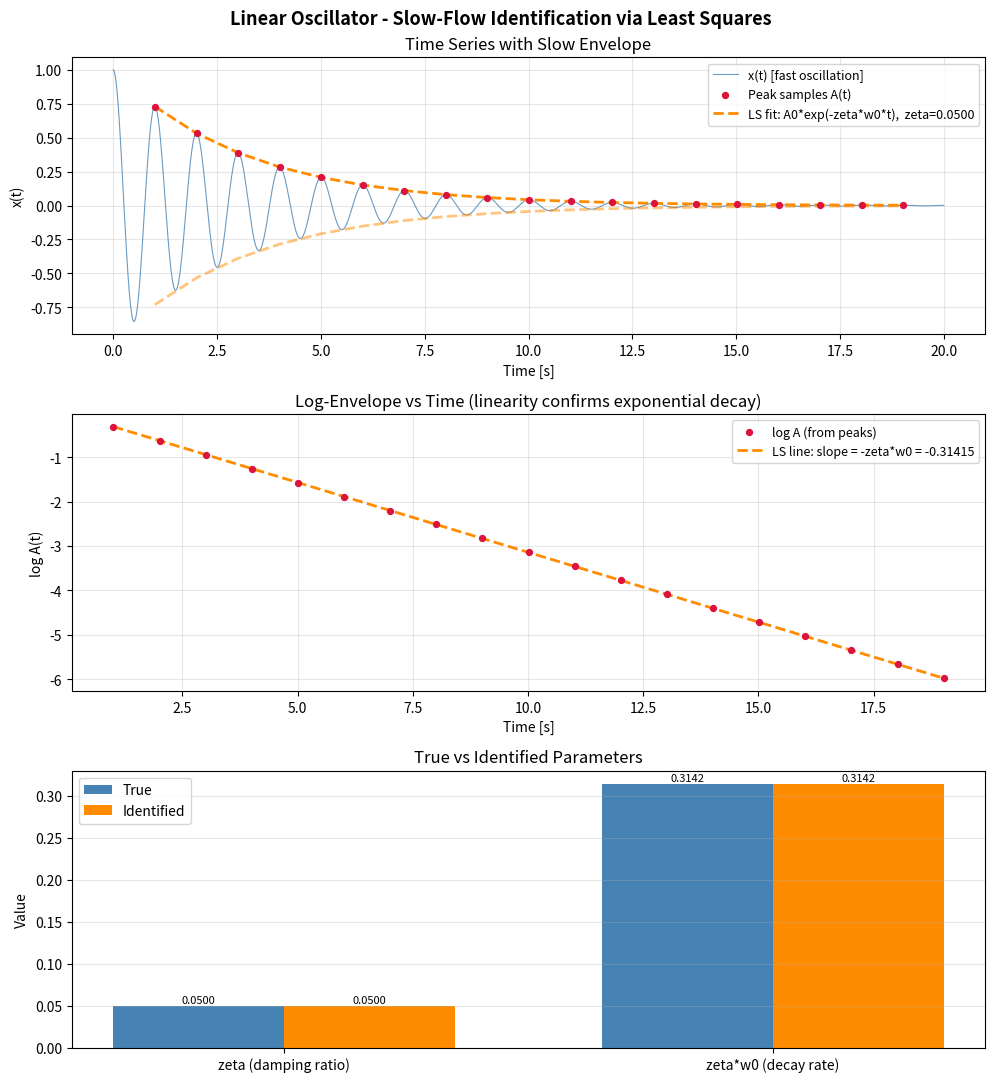

Python code for this plot:
import numpy as np
import matplotlib.pyplot as plt
from scipy.signal import find_peaks

#=================================
# system parameters
#=================================
omega_n         = 2 * np.pi
zeta            = 0.05
x0, v0         = 1.0, 0.0
decay_rate_true = zeta * omega_n

#=================================
# RK4 simulation of: x'' + 2*zeta*w0*x' + w0^2*x = 0
#=================================
def ode_rhs(state, omega_n, zeta):
    x, v  = state
    x_dot = v
    v_dot = -(omega_n**2) * x - 2 * zeta * omega_n * v
    return np.array([x_dot, v_dot])

def rk4_step(state, dt, omega_n, zeta):
    k1 = ode_rhs(state,           omega_n, zeta)
    k2 = ode_rhs(state + dt/2*k1, omega_n, zeta)
    k3 = ode_rhs(state + dt/2*k2, omega_n, zeta)
    k4 = ode_rhs(state + dt*k3,   omega_n, zeta)
    return state + (dt/6) * (k1 + 2*k2 + 2*k3 + k4)

dt    = 0.005
t_end = 20.0
t     = np.arange(0, t_end, dt)
N     = len(t)

states    = np.zeros((N, 2))
states[0] = [x0, v0]

for i in range(1, N):
    states[i] = rk4_step(states[i-1], dt, omega_n, zeta)

x = states[:, 0]
v = states[:, 1]

#=================================
# extract slow envelope via local maxima of x(t)
#=================================
peak_indices, _ = find_peaks(x, height=0)
t_peaks         = t[peak_indices]
A_peaks         = x[peak_indices]

#=================================
# log-linearise and fit with least squares
# MMS slow flow: A(t) = A0 * exp(-zeta*w0*t)
# log(A) = log(A0) - zeta*w0*t  =>  straight line in t
# LS recovers slope = -zeta*w0
#=================================
y   = np.log(A_peaks)
Phi = np.column_stack([np.ones_like(t_peaks), t_peaks])

coeffs, _, _, _ = np.linalg.lstsq(Phi, y, rcond=None)
c0_fit, c1_fit  = coeffs

A0_identified         = np.exp(c0_fit)
decay_rate_identified = -c1_fit
zeta_identified       = decay_rate_identified / omega_n

print("\n--- Parameter Identification Results ---")
print(f"  True   decay rate (zeta*w0) : {decay_rate_true:.5f} rad/s")
print(f"  Fitted decay rate (zeta*w0) : {decay_rate_identified:.5f} rad/s")
print(f"  Error                       : {100*abs(decay_rate_true - decay_rate_identified)/decay_rate_true:.3f} %")
print(f"\n  True   zeta : {zeta:.4f}")
print(f"  Fitted zeta : {zeta_identified:.4f}")
print("----------------------------------------")

#=================================
# reconstruct slow envelope from identified parameters
#=================================
A_fit = A0_identified * np.exp(-decay_rate_identified * t_peaks)

#=================================
# plots
#=================================
fig, axes = plt.subplots(3, 1, figsize=(10, 11))
fig.suptitle("Linear Oscillator - Slow-Flow Identification via Least Squares",
             fontsize=13, fontweight='bold')

ax = axes[0]
ax.plot(t, x, color='steelblue', lw=0.8, alpha=0.8, label='x(t) [fast oscillation]')
ax.scatter(t_peaks, A_peaks, color='crimson', s=18, zorder=5, label='Peak samples A(t)')
ax.plot(t_peaks,  A_fit, color='darkorange', lw=2, linestyle='--',
        label=f'LS fit: A0*exp(-zeta*w0*t),  zeta={zeta_identified:.4f}')
ax.plot(t_peaks, -A_fit, color='darkorange', lw=2, linestyle='--', alpha=0.5)
ax.set_xlabel('Time [s]')
ax.set_ylabel('x(t)')
ax.set_title('Time Series with Slow Envelope')
ax.legend(fontsize=9)
ax.grid(True, alpha=0.3)

ax = axes[1]
ax.scatter(t_peaks, np.log(A_peaks), color='crimson', s=18, zorder=5,
           label='log A (from peaks)')
ax.plot(t_peaks, c0_fit + c1_fit * t_peaks, color='darkorange', lw=2, linestyle='--',
        label=f'LS line: slope = -zeta*w0 = {c1_fit:.5f}')
ax.set_xlabel('Time [s]')
ax.set_ylabel('log A(t)')
ax.set_title('Log-Envelope vs Time (linearity confirms exponential decay)')
ax.legend(fontsize=9)
ax.grid(True, alpha=0.3)

ax = axes[2]
params      = ['zeta (damping ratio)', 'zeta*w0 (decay rate)']
true_vals   = [zeta,            decay_rate_true]
fitted_vals = [zeta_identified, decay_rate_identified]

x_pos = np.arange(len(params))
width = 0.35
bars1 = ax.bar(x_pos - width/2, true_vals,   width, label='True',      color='steelblue')
bars2 = ax.bar(x_pos + width/2, fitted_vals, width, label='Identified', color='darkorange')
ax.set_xticks(x_pos)
ax.set_xticklabels(params)
ax.set_ylabel('Value')
ax.set_title('True vs Identified Parameters')
ax.legend()
ax.grid(True, alpha=0.3, axis='y')

for bar in bars1:
    ax.text(bar.get_x() + bar.get_width()/2, bar.get_height() + 0.001,
            f'{bar.get_height():.4f}', ha='center', va='bottom', fontsize=8)
for bar in bars2:
    ax.text(bar.get_x() + bar.get_width()/2, bar.get_height() + 0.001,
            f'{bar.get_height():.4f}', ha='center', va='bottom', fontsize=8)

plt.tight_layout()
plt.show()
